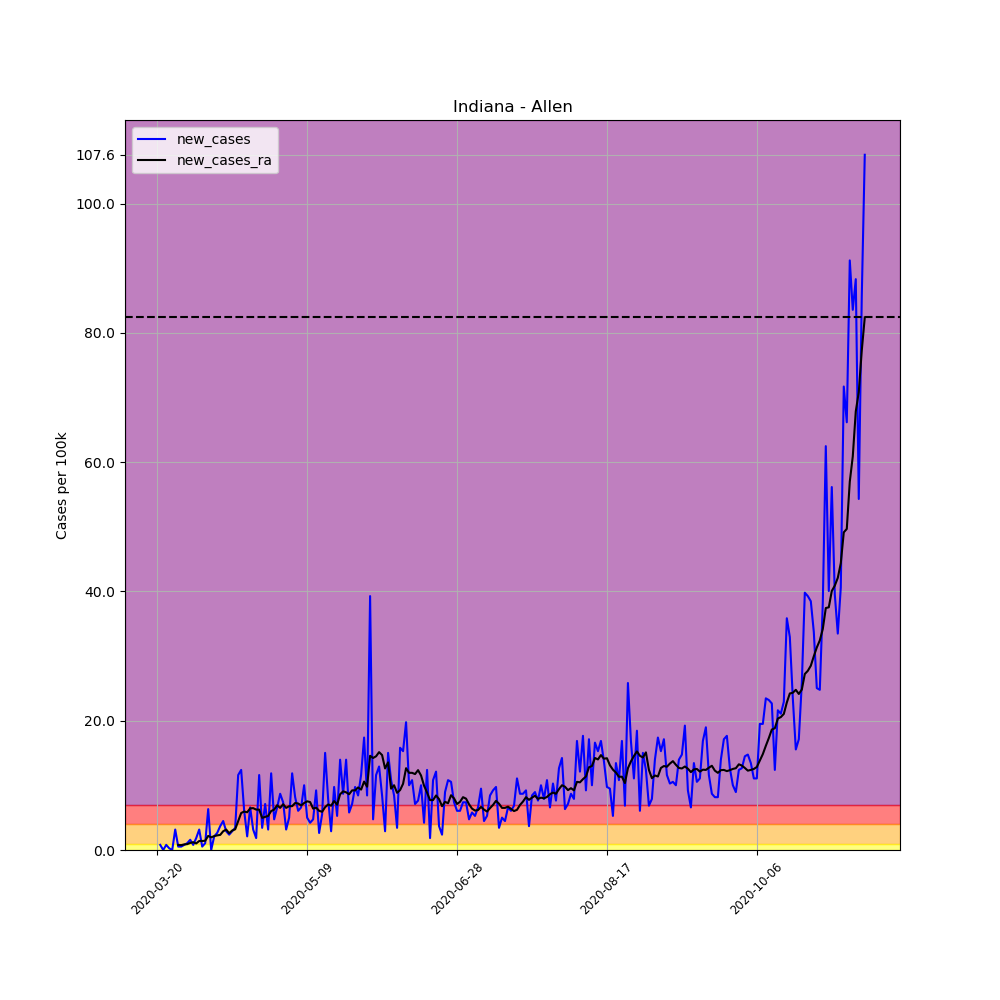

The data file committed next to this chart (first rows):
, date, county, state, fips, cases, deaths, COUNTY, STNAME, CTYNAME, POPESTIMATE2019, per_100k, per_100k_ra, new_cases, new_cases_ra
192548, 2020-03-20, Allen, Indiana, 18003, 1, 0, 3, Indiana, Allen, 379299, 0.2636, , , 
192549, 2020-03-21, Allen, Indiana, 18003, 4, 0, 3, Indiana, Allen, 379299, 1.055, , 0.7909, 
192550, 2020-03-22, Allen, Indiana, 18003, 4, 0, 3, Indiana, Allen, 379299, 1.055, , 0.0, 
192551, 2020-03-23, Allen, Indiana, 18003, 7, 2, 3, Indiana, Allen, 379299, 1.846, , 0.7909, 
192552, 2020-03-24, Allen, Indiana, 18003, 8, 2, 3, Indiana, Allen, 379299, 2.109, , 0.2636, 
192553, 2020-03-25, Allen, Indiana, 18003, 8, 2, 3, Indiana, Allen, 379299, 2.109, , 0.0, 
192554, 2020-03-26, Allen, Indiana, 18003, 20, 2, 3, Indiana, Allen, 379299, 5.273, 1.959, 3.164, 
192555, 2020-03-27, Allen, Indiana, 18003, 22, 2, 3, Indiana, Allen, 379299, 5.8, 2.749, 0.5273, 0.7909
192556, 2020-03-28, Allen, Indiana, 18003, 24, 2, 3, Indiana, Allen, 379299, 6.327, 3.503, 0.5273, 0.7533
192557, 2020-03-29, Allen, Indiana, 18003, 27, 2, 3, Indiana, Allen, 379299, 7.118, 4.369, 0.7909, 0.8663
192558, 2020-03-30, Allen, Indiana, 18003, 31, 2, 3, Indiana, Allen, 379299, 8.173, 5.273, 1.055, 0.9039
192559, 2020-03-31, Allen, Indiana, 18003, 37, 3, 3, Indiana, Allen, 379299, 9.755, 6.365, 1.582, 1.092
192560, 2020-04-01, Allen, Indiana, 18003, 40, 3, 3, Indiana, Allen, 379299, 10.55, 7.57, 0.7909, 1.205
192561, 2020-04-02, Allen, Indiana, 18003, 47, 3, 3, Indiana, Allen, 379299, 12.39, 8.587, 1.846, 1.017
192562, 2020-04-03, Allen, Indiana, 18003, 59, 3, 3, Indiana, Allen, 379299, 15.56, 9.981, 3.164, 1.394
192563, 2020-04-04, Allen, Indiana, 18003, 61, 4, 3, Indiana, Allen, 379299, 16.08, 11.37, 0.5273, 1.394
192564, 2020-04-05, Allen, Indiana, 18003, 65, 4, 3, Indiana, Allen, 379299, 17.14, 12.81, 1.055, 1.431
192565, 2020-04-06, Allen, Indiana, 18003, 89, 8, 3, Indiana, Allen, 379299, 23.46, 14.99, 6.327, 2.184
192566, 2020-04-07, Allen, Indiana, 18003, 89, 8, 3, Indiana, Allen, 379299, 23.46, 16.95, 0.0, 1.959
192567, 2020-04-08, Allen, Indiana, 18003, 97, 9, 3, Indiana, Allen, 379299, 25.57, 19.1, 2.109, 2.147
192568, 2020-04-09, Allen, Indiana, 18003, 107, 9, 3, Indiana, Allen, 379299, 28.21, 21.36, 2.636, 2.26
192569, 2020-04-10, Allen, Indiana, 18003, 121, 11, 3, Indiana, Allen, 379299, 31.9, 23.69, 3.691, 2.335
192570, 2020-04-11, Allen, Indiana, 18003, 138, 12, 3, Indiana, Allen, 379299, 36.38, 26.59, 4.482, 2.9
192571, 2020-04-12, Allen, Indiana, 18003, 149, 12, 3, Indiana, Allen, 379299, 39.28, 29.75, 2.9, 3.164
192572, 2020-04-13, Allen, Indiana, 18003, 158, 13, 3, Indiana, Allen, 379299, 41.66, 32.35, 2.373, 2.599
192573, 2020-04-14, Allen, Indiana, 18003, 169, 15, 3, Indiana, Allen, 379299, 44.56, 35.37, 2.9, 3.013
192574, 2020-04-15, Allen, Indiana, 18003, 182, 17, 3, Indiana, Allen, 379299, 47.98, 38.57, 3.427, 3.201
192575, 2020-04-16, Allen, Indiana, 18003, 226, 18, 3, Indiana, Allen, 379299, 59.58, 43.05, 11.6, 4.482
192576, 2020-04-17, Allen, Indiana, 18003, 273, 18, 3, Indiana, Allen, 379299, 71.97, 48.77, 12.39, 5.725
192577, 2020-04-18, Allen, Indiana, 18003, 296, 19, 3, Indiana, Allen, 379299, 78.04, 54.73, 6.064, 5.951
192578, 2020-04-19, Allen, Indiana, 18003, 304, 22, 3, Indiana, Allen, 379299, 80.15, 60.56, 2.109, 5.838
192579, 2020-04-20, Allen, Indiana, 18003, 329, 23, 3, Indiana, Allen, 379299, 86.74, 67, 6.591, 6.44
192580, 2020-04-21, Allen, Indiana, 18003, 341, 27, 3, Indiana, Allen, 379299, 89.9, 73.48, 3.164, 6.478
192581, 2020-04-22, Allen, Indiana, 18003, 348, 27, 3, Indiana, Allen, 379299, 91.75, 79.73, 1.846, 6.252
192582, 2020-04-23, Allen, Indiana, 18003, 392, 28, 3, Indiana, Allen, 379299, 103.3, 85.99, 11.6, 6.252
192583, 2020-04-24, Allen, Indiana, 18003, 405, 29, 3, Indiana, Allen, 379299, 106.8, 90.96, 3.427, 4.972
192584, 2020-04-25, Allen, Indiana, 18003, 432, 31, 3, Indiana, Allen, 379299, 113.9, 96.08, 7.118, 5.122
192585, 2020-04-26, Allen, Indiana, 18003, 444, 32, 3, Indiana, Allen, 379299, 117.1, 101.4, 3.164, 5.273
192586, 2020-04-27, Allen, Indiana, 18003, 489, 36, 3, Indiana, Allen, 379299, 128.9, 107.4, 11.86, 6.026
192587, 2020-04-28, Allen, Indiana, 18003, 507, 40, 3, Indiana, Allen, 379299, 133.7, 113.6, 4.746, 6.252
192588, 2020-04-29, Allen, Indiana, 18003, 532, 47, 3, Indiana, Allen, 379299, 140.3, 120.6, 6.591, 6.93
192589, 2020-04-30, Allen, Indiana, 18003, 565, 55, 3, Indiana, Allen, 379299, 149, 127.1, 8.7, 6.516
192590, 2020-05-01, Allen, Indiana, 18003, 593, 56, 3, Indiana, Allen, 379299, 156.3, 134.2, 7.382, 7.081
192591, 2020-05-02, Allen, Indiana, 18003, 605, 57, 3, Indiana, Allen, 379299, 159.5, 140.7, 3.164, 6.516
192592, 2020-05-03, Allen, Indiana, 18003, 624, 59, 3, Indiana, Allen, 379299, 164.5, 147.5, 5.009, 6.779
192593, 2020-05-04, Allen, Indiana, 18003, 669, 59, 3, Indiana, Allen, 379299, 176.4, 154.2, 11.86, 6.779
192594, 2020-05-05, Allen, Indiana, 18003, 700, 60, 3, Indiana, Allen, 379299, 184.6, 161.5, 8.173, 7.269
192595, 2020-05-06, Allen, Indiana, 18003, 723, 61, 3, Indiana, Allen, 379299, 190.6, 168.7, 6.064, 7.194
192596, 2020-05-07, Allen, Indiana, 18003, 748, 63, 3, Indiana, Allen, 379299, 197.2, 175.6, 6.591, 6.892
192597, 2020-05-08, Allen, Indiana, 18003, 786, 63, 3, Indiana, Allen, 379299, 207.2, 182.9, 10.02, 7.269
192598, 2020-05-09, Allen, Indiana, 18003, 805, 63, 3, Indiana, Allen, 379299, 212.2, 190.4, 5.009, 7.533
192599, 2020-05-10, Allen, Indiana, 18003, 821, 63, 3, Indiana, Allen, 379299, 216.5, 197.8, 4.218, 7.42
192600, 2020-05-11, Allen, Indiana, 18003, 839, 64, 3, Indiana, Allen, 379299, 221.2, 204.2, 4.746, 6.403
192601, 2020-05-12, Allen, Indiana, 18003, 874, 66, 3, Indiana, Allen, 379299, 230.4, 210.8, 9.228, 6.553
192602, 2020-05-13, Allen, Indiana, 18003, 884, 67, 3, Indiana, Allen, 379299, 233.1, 216.8, 2.636, 6.064
192603, 2020-05-14, Allen, Indiana, 18003, 905, 68, 3, Indiana, Allen, 379299, 238.6, 222.7, 5.537, 5.913
192604, 2020-05-15, Allen, Indiana, 18003, 962, 67, 3, Indiana, Allen, 379299, 253.6, 229.4, 15.03, 6.629
192605, 2020-05-16, Allen, Indiana, 18003, 992, 68, 3, Indiana, Allen, 379299, 261.5, 236.4, 7.909, 7.043
192606, 2020-05-17, Allen, Indiana, 18003, 1003, 68, 3, Indiana, Allen, 379299, 264.4, 243.3, 2.9, 6.855
192607, 2020-05-18, Allen, Indiana, 18003, 1040, 68, 3, Indiana, Allen, 379299, 274.2, 250.8, 9.755, 7.57
... 177 more rows
